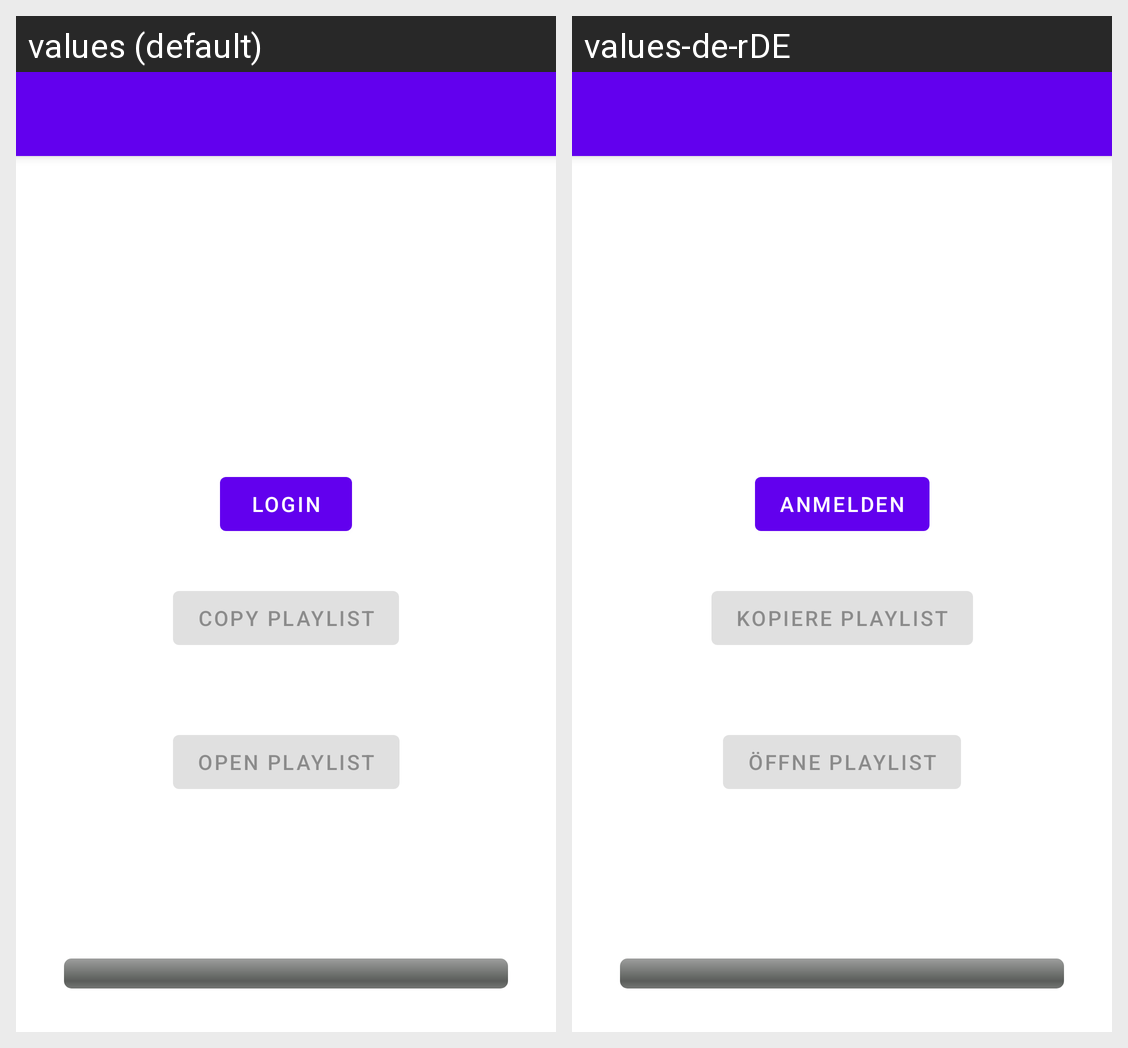

The same Android screen rendered under two of its app's locales, left to right. List the strings drawn on it with the default value and each locale's translation.
Android screen res/layout/fragment_main.xml rendered under 2 locales, left to right: values (default), values-de-rDE. Device: Nexus 5 (rendered at 1080×1920; each locale shown at half size, 540×960, under a caption strip naming it); theme AppTheme.NoActionBar.
Strings drawn on this screen, with the default value and each locale's value (text and hints the layout hard-codes, and strings that could not be matched under every locale, appear in the picture but are not listed):

button_login
  values: Login
  values-de-rDE: Anmelden

button_label
  values: Copy playlist
  values-de-rDE: Kopiere Playlist

button_openplaylist
  values: Open playlist
  values-de-rDE: Öffne Playlist
